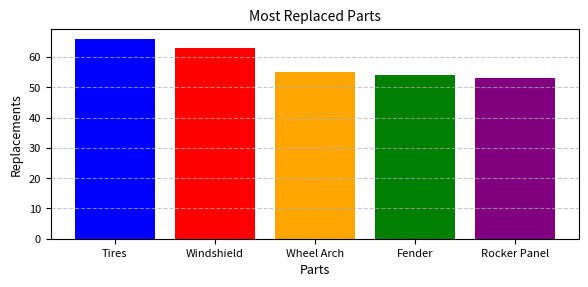

Here is the Python script that generated this plot:
# [redacted]
# [redacted]

#Stakeholders for Fleet Maintenance Visualization
import matplotlib.pyplot as plt

# Data
parts = ["Tires", "Windshield", "Wheel Arch", "Fender", "Rocker Panel"]
replacements = [66, 63, 55, 54, 53]

# bar chart
plt.figure(figsize=(6, 3), dpi=150)  # Higher DPI (150)
plt.bar(parts, replacements, color=['blue', 'red', 'orange', 'green', 'purple'])

# Labels and formatting
plt.xlabel("Parts", fontsize=9)
plt.ylabel("Replacements", fontsize=9)
plt.title("Most Replaced Parts", fontsize=10)

# Adjust y labels for readability
plt.xticks(rotation=0, fontsize=8)
plt.yticks(fontsize=8)
plt.grid(axis='y', linestyle='--', alpha=0.7)

plt.tight_layout()
plt.show()